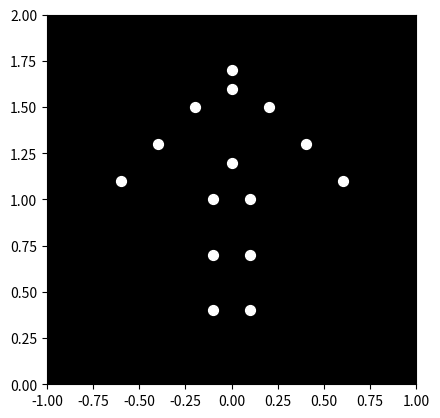

Source code (Python):

import numpy as np
import matplotlib.pyplot as plt
from matplotlib.animation import FuncAnimation

# Define initial points for the point-light stimulus
points = np.array([
    [0, 1.7, 0],  # head
    [0, 1.6, 0],  # neck
    [-0.2, 1.5, 0.1],  # left shoulder
    [0.2, 1.5, 0.1],  # right shoulder
    [-0.4, 1.3, 0.1],  # left elbow
    [0.4, 1.3, 0.1],  # right elbow
    [-0.6, 1.1, 0.1],  # left wrist
    [0.6, 1.1, 0.1],  # right wrist
    [0, 1.2, 0],  # torso center
    [-0.1, 1.0, -0.1],  # left hip
    [0.1, 1.0, -0.1],  # right hip
    [-0.1, 0.7, -0.1],  # left knee
    [0.1, 0.7, -0.1],  # right knee
    [-0.1, 0.4, -0.1],  # left ankle
    [0.1, 0.4, -0.1],  # right ankle
])

# Set up figure and axis with black background
fig, ax = plt.subplots()
ax.set_facecolor('black')
ax.set_xlim(-1, 1)
ax.set_ylim(0, 2)
ax.set_aspect('equal')

# Create scatter plot for point-lights
scatter = ax.scatter(points[:,0], points[:,1], c='white', s=50)

# Update function for animation
def update(frame):
    t = frame / 60.0  # time in seconds, assuming 60 fps
    theta = 2 * np.pi * t  # rotation angle for turning around
    # Adjust arm positions for swinging motion
    points_local = points.copy()
    swing_amplitude = 0.2
    swing_frequency = 2 * np.pi * 1  # swing frequency
    z_swing_left = swing_amplitude * np.sin(swing_frequency * t)
    z_swing_right = swing_amplitude * np.sin(swing_frequency * t + np.pi)  # out of phase
    # Apply swing to left arm
    points_local[4, 2] += z_swing_left  # left elbow
    points_local[6, 2] += z_swing_left  # left wrist
    # Apply swing to right arm
    points_local[5, 2] += z_swing_right  # right elbow
    points_local[7, 2] += z_swing_right  # right wrist
    # Apply global rotation around y-axis
    c = np.cos(theta)
    s = np.sin(theta)
    R = np.array([[c, 0, s], [0, 1, 0], [-s, 0, c]])
    rotated_points = points_local @ R.T
    # Update scatter plot with new positions
    scatter.set_offsets(rotated_points[:, :2])
    return scatter,

# Create animation with 120 frames at 50ms interval
ani = FuncAnimation(fig, update, frames=120, interval=50, blit=True)
plt.show()
